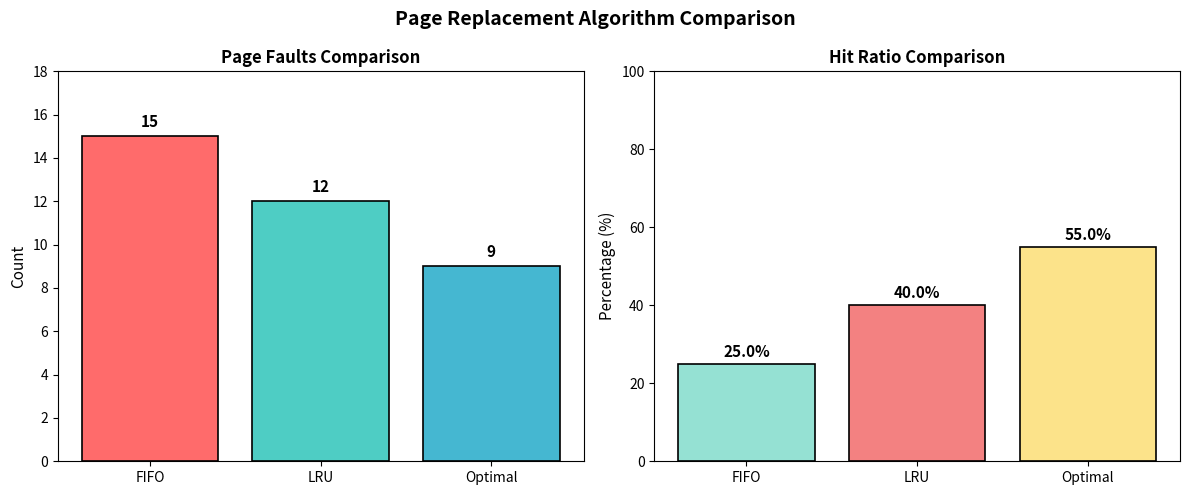

Generate this figure with matplotlib:
"""
Module 3: Metrics and Comparison
================================
Purpose: Calculate and present performance metrics for page replacement algorithms.

Features:
- Page faults and hits count
- Hit ratio calculation
- Algorithm comparison summary
- Bar chart visualization using matplotlib
"""

from typing import Dict, List
import matplotlib.pyplot as plt
from matplotlib.figure import Figure


class MetricsCalculator:
    """
    Calculates and stores performance metrics for algorithm comparison.
    
    Responsibilities:
    - Store results from multiple algorithm runs
    - Calculate comparative statistics
    - Generate comparison tables and charts
    """
    
    def __init__(self):
        self.algorithm_results: Dict[str, Dict] = {}
    
    def add_result(self, algorithm_name: str, page_faults: int, page_hits: int):
        """
        Store results from an algorithm run.
        
        Args:
            algorithm_name: Name of the algorithm (FIFO, LRU, Optimal)
            page_faults: Number of page faults
            page_hits: Number of page hits
        """
        total = page_faults + page_hits
        hit_ratio = (page_hits / total * 100) if total > 0 else 0
        fault_ratio = (page_faults / total * 100) if total > 0 else 0
        
        self.algorithm_results[algorithm_name] = {
            'page_faults': page_faults,
            'page_hits': page_hits,
            'total_references': total,
            'hit_ratio': round(hit_ratio, 2),
            'fault_ratio': round(fault_ratio, 2)
        }
    
    def clear_results(self):
        """Clear all stored results."""
        self.algorithm_results.clear()
    
    def get_comparison_table(self) -> str:
        """
        Generate a formatted comparison table string.
        
        Returns:
            Formatted string table comparing all algorithms
        """
        if not self.algorithm_results:
            return "No results to compare."
        
        # Header
        table = "\n" + "=" * 70 + "\n"
        table += "ALGORITHM COMPARISON TABLE\n"
        table += "=" * 70 + "\n"
        table += f"{'Algorithm':<15} {'Page Faults':<15} {'Page Hits':<15} {'Hit Ratio':<15}\n"
        table += "-" * 70 + "\n"
        
        # Data rows
        for algo_name, stats in self.algorithm_results.items():
            table += f"{algo_name:<15} {stats['page_faults']:<15} {stats['page_hits']:<15} {stats['hit_ratio']:.2f}%\n"
        
        table += "=" * 70 + "\n"
        
        # Find best algorithm
        if len(self.algorithm_results) > 1:
            best_algo = min(self.algorithm_results.items(), key=lambda x: x[1]['page_faults'])
            table += f"\n>>> Best Algorithm: {best_algo[0]} (Only {best_algo[1]['page_faults']} page faults)\n"
        
        return table
    
    def get_summary_data(self) -> List[Dict]:
        """
        Get summary data for all algorithms.
        
        Returns:
            List of dictionaries with algorithm statistics
        """
        summary = []
        for algo_name, stats in self.algorithm_results.items():
            summary.append({
                'algorithm': algo_name,
                **stats
            })
        return summary
    
    def create_comparison_chart(self) -> Figure:
        """
        Create a matplotlib bar chart comparing algorithms.
        
        Returns:
            matplotlib Figure object
        """
        if not self.algorithm_results:
            return None
        
        algorithms = list(self.algorithm_results.keys())
        page_faults = [self.algorithm_results[a]['page_faults'] for a in algorithms]
        page_hits = [self.algorithm_results[a]['page_hits'] for a in algorithms]
        
        # Create figure with two subplots
        fig, (ax1, ax2) = plt.subplots(1, 2, figsize=(12, 5))
        fig.suptitle('Page Replacement Algorithm Comparison', fontsize=14, fontweight='bold')
        
        # Color scheme
        colors_faults = ['#FF6B6B', '#4ECDC4', '#45B7D1']
        colors_hits = ['#95E1D3', '#F38181', '#FCE38A']
        
        # Bar chart 1: Page Faults
        bars1 = ax1.bar(algorithms, page_faults, color=colors_faults[:len(algorithms)], 
                        edgecolor='black', linewidth=1.2)
        ax1.set_ylabel('Count', fontsize=11)
        ax1.set_title('Page Faults Comparison', fontsize=12, fontweight='bold')
        ax1.set_ylim(0, max(page_faults) * 1.2)
        
        # Add value labels on bars
        for bar, val in zip(bars1, page_faults):
            ax1.text(bar.get_x() + bar.get_width()/2, bar.get_height() + 0.3, 
                    str(val), ha='center', va='bottom', fontsize=11, fontweight='bold')
        
        # Bar chart 2: Hit Ratio
        hit_ratios = [self.algorithm_results[a]['hit_ratio'] for a in algorithms]
        bars2 = ax2.bar(algorithms, hit_ratios, color=colors_hits[:len(algorithms)], 
                        edgecolor='black', linewidth=1.2)
        ax2.set_ylabel('Percentage (%)', fontsize=11)
        ax2.set_title('Hit Ratio Comparison', fontsize=12, fontweight='bold')
        ax2.set_ylim(0, 100)
        
        # Add value labels on bars
        for bar, val in zip(bars2, hit_ratios):
            ax2.text(bar.get_x() + bar.get_width()/2, bar.get_height() + 1, 
                    f'{val:.1f}%', ha='center', va='bottom', fontsize=11, fontweight='bold')
        
        plt.tight_layout()
        return fig
    
    def save_chart(self, filename: str = 'comparison_chart.png'):
        """Save the comparison chart to a file."""
        fig = self.create_comparison_chart()
        if fig:
            fig.savefig(filename, dpi=150, bbox_inches='tight')
            plt.close(fig)
            print(f"Chart saved to {filename}")
    
    def generate_report(self, reference_string: List[int], num_frames: int) -> str:
        """
        Generate a complete text report.
        
        Args:
            reference_string: The page reference string used
            num_frames: Number of memory frames
        
        Returns:
            Formatted report string
        """
        report = "\n" + "=" * 70 + "\n"
        report += "PAGE REPLACEMENT ALGORITHM COMPARISON REPORT\n"
        report += "=" * 70 + "\n\n"
        
        report += f"Reference String: {reference_string}\n"
        report += f"Number of Frames: {num_frames}\n"
        report += f"Total Page References: {len(reference_string)}\n\n"
        
        report += self.get_comparison_table()
        
        # Analysis
        if len(self.algorithm_results) >= 3:
            fifo_faults = self.algorithm_results.get('FIFO', {}).get('page_faults', 0)
            lru_faults = self.algorithm_results.get('LRU', {}).get('page_faults', 0)
            optimal_faults = self.algorithm_results.get('Optimal', {}).get('page_faults', 0)
            
            report += "\n[ANALYSIS]\n"
            report += "-" * 40 + "\n"
            
            if optimal_faults > 0:
                fifo_overhead = ((fifo_faults - optimal_faults) / optimal_faults) * 100
                lru_overhead = ((lru_faults - optimal_faults) / optimal_faults) * 100
                
                report += f"* FIFO has {fifo_overhead:.1f}% more faults than Optimal\n"
                report += f"* LRU has {lru_overhead:.1f}% more faults than Optimal\n"
                report += f"* LRU is {'better' if lru_faults < fifo_faults else 'worse'} than FIFO by {abs(fifo_faults - lru_faults)} fault(s)\n"
        
        report += "\n" + "=" * 70 + "\n"
        return report
    
    def export_to_txt(self, reference_string: List[int], num_frames: int, 
                      step_results: Dict[str, List] = None, filename: str = None) -> str:
        """
        Export simulation results to a TXT file.
        
        Args:
            reference_string: The page reference string used
            num_frames: Number of memory frames
            step_results: Dict mapping algorithm name to list of step results
            filename: Output filename (auto-generated if None)
        
        Returns:
            Path to the saved file
        """
        import os
        from datetime import datetime
        
        # Generate filename if not provided
        if not filename:
            timestamp = datetime.now().strftime("%Y%m%d_%H%M%S")
            filename = f"simulation_results_{timestamp}.txt"
        
        # Build content
        content = []
        content.append("=" * 70)
        content.append("PAGE REPLACEMENT ALGORITHM SIMULATION RESULTS")
        content.append("=" * 70)
        content.append(f"\nGenerated: {datetime.now().strftime('%Y-%m-%d %H:%M:%S')}")
        content.append(f"\nReference String: {', '.join(map(str, reference_string))}")
        content.append(f"Number of Frames: {num_frames}")
        content.append(f"Total Page References: {len(reference_string)}")
        
        # Add step-by-step results for each algorithm
        if step_results:
            for algo_name, results in step_results.items():
                content.append("\n" + "-" * 70)
                content.append(f"{algo_name} ALGORITHM - Step by Step")
                content.append("-" * 70)
                content.append(f"{'Step':<6} {'Page':<8} {'Frames':<30} {'Status':<10}")
                content.append("-" * 60)
                
                for i, result in enumerate(results):
                    status = "FAULT" if result.is_fault else "HIT"
                    frames_str = str(result.frames)
                    content.append(f"{i+1:<6} {result.page:<8} {frames_str:<30} {status}")
        
        # Add comparison table
        content.append("\n")
        content.append(self.get_comparison_table())
        
        # Add analysis
        content.append(self.generate_report(reference_string, num_frames))
        
        # Write to file
        with open(filename, 'w', encoding='utf-8') as f:
            f.write('\n'.join(content))
        
        return os.path.abspath(filename)


# ==================== STANDALONE TEST ====================

if __name__ == "__main__":
    # Test the metrics module
    metrics = MetricsCalculator()
    
    # Add sample results
    metrics.add_result('FIFO', page_faults=15, page_hits=5)
    metrics.add_result('LRU', page_faults=12, page_hits=8)
    metrics.add_result('Optimal', page_faults=9, page_hits=11)
    
    # Print comparison table
    print(metrics.get_comparison_table())
    
    # Generate full report
    ref_string = [7, 0, 1, 2, 0, 3, 0, 4, 2, 3, 0, 3, 2, 1, 2, 0, 1, 7, 0, 1]
    print(metrics.generate_report(ref_string, 3))
    
    # Create and show chart
    fig = metrics.create_comparison_chart()
    if fig:
        plt.show()
